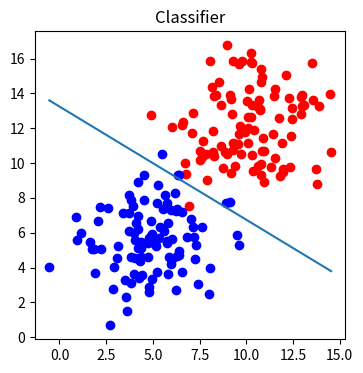

Write the Python code that produced this figure. (Note: this script raises an exception after producing the figure.)
import numpy as np
from matplotlib import pyplot as plt



def sigmoid(score):
    return (1/(1+np.exp(-score)))

def line(x1,x2):
    ln = plt.plot(x1,x2,'-')
    #plt.pause(0.0001)
    #ln[0].remove()

def gradient_descent(linear_param, points, y, alpha):
    num_iterations = 2000
    for i in range(num_iterations): # calcula
        p = sigmoid(points*linear_param)
        gradient = points.T * (p-y)* (alpha/points.shape[0])
        # calculate batch gradient (problematic for larger number of points)
#alpha is the learning rate, small error to ensure the steps aren't too big
        linear_param = linear_param - gradient
    #substracting gradient from [w1,w2,b]


        w1,w2,b = (linear_param[0:3,0])

        #w1 = linear_param.item(0)
        #w2 = linear_param.item(1)
        #b = linear_param.item(2)


        x1 = np.array([bottom[:,0].min(),top[:,0].max()])
#from x1*w1+x2*w2+b = 0 :
        x2 = -float(b)/float(w2) + (x1*(-float(w1)/float(w2)))
    line(x1,x2)



def calc_errors(line_parameters, points , y):     #calculate error of point with cross entropy
     p = sigmoid(points*line_parameters)
     cross_entropy =-(1/points.shape[0])*(np.log(p).T*y + np.log(1-p).T*(1-y))
        #logarithm according to cross entropy
        #average
        #
     return cross_entropy

pts = 100 #set number of points here
np.random.seed(0)
bias = np.ones(pts)
     #create random points
top = np.array([np.random.normal(10,2,pts), np.random.normal(12,2,pts), bias]).T
bottom = np.array([np.random.normal(5,2,pts), np.random.normal(6,2,pts), bias]).T
all = np.vstack((top,bottom))

w1 = -0.3 #weight 1
w2 = -0.35 #weight 2
b = 3.5 #bias
linear_param = np.matrix([w1, w2, b]).T #T to ensure Matrix multiplication with all
print(linear_param.shape)
x1 = np.array([bottom[:,0].min(),top[:,0].max()])
#from x1*w1+x2*w2+b = 0 :
x2= -b/w2 + (x1*(-w1/w2))
linear_comb = all* linear_param
prob = sigmoid(linear_comb)   #prob of point being positive
y = np.array([np.zeros(pts),np.ones(pts)]).reshape(pts*2,1) #array with labels, top region : 0, bottom region :1

_, ax = plt.subplots(figsize = (4,4))
ax.set_title('Classifier')
ax.scatter(top[:,0],top[:,1],color = 'r')
ax.scatter(bottom[:,0],bottom[:,1],color = 'b')
alpha = 0.06 #set learning rate here
gradient_descent(linear_param, all, y , alpha)
fig = plt.gcf()
fig.canvas.set_window_title('Classifier')
plt.show()
print(calc_errors(linear_param,all, y ))
